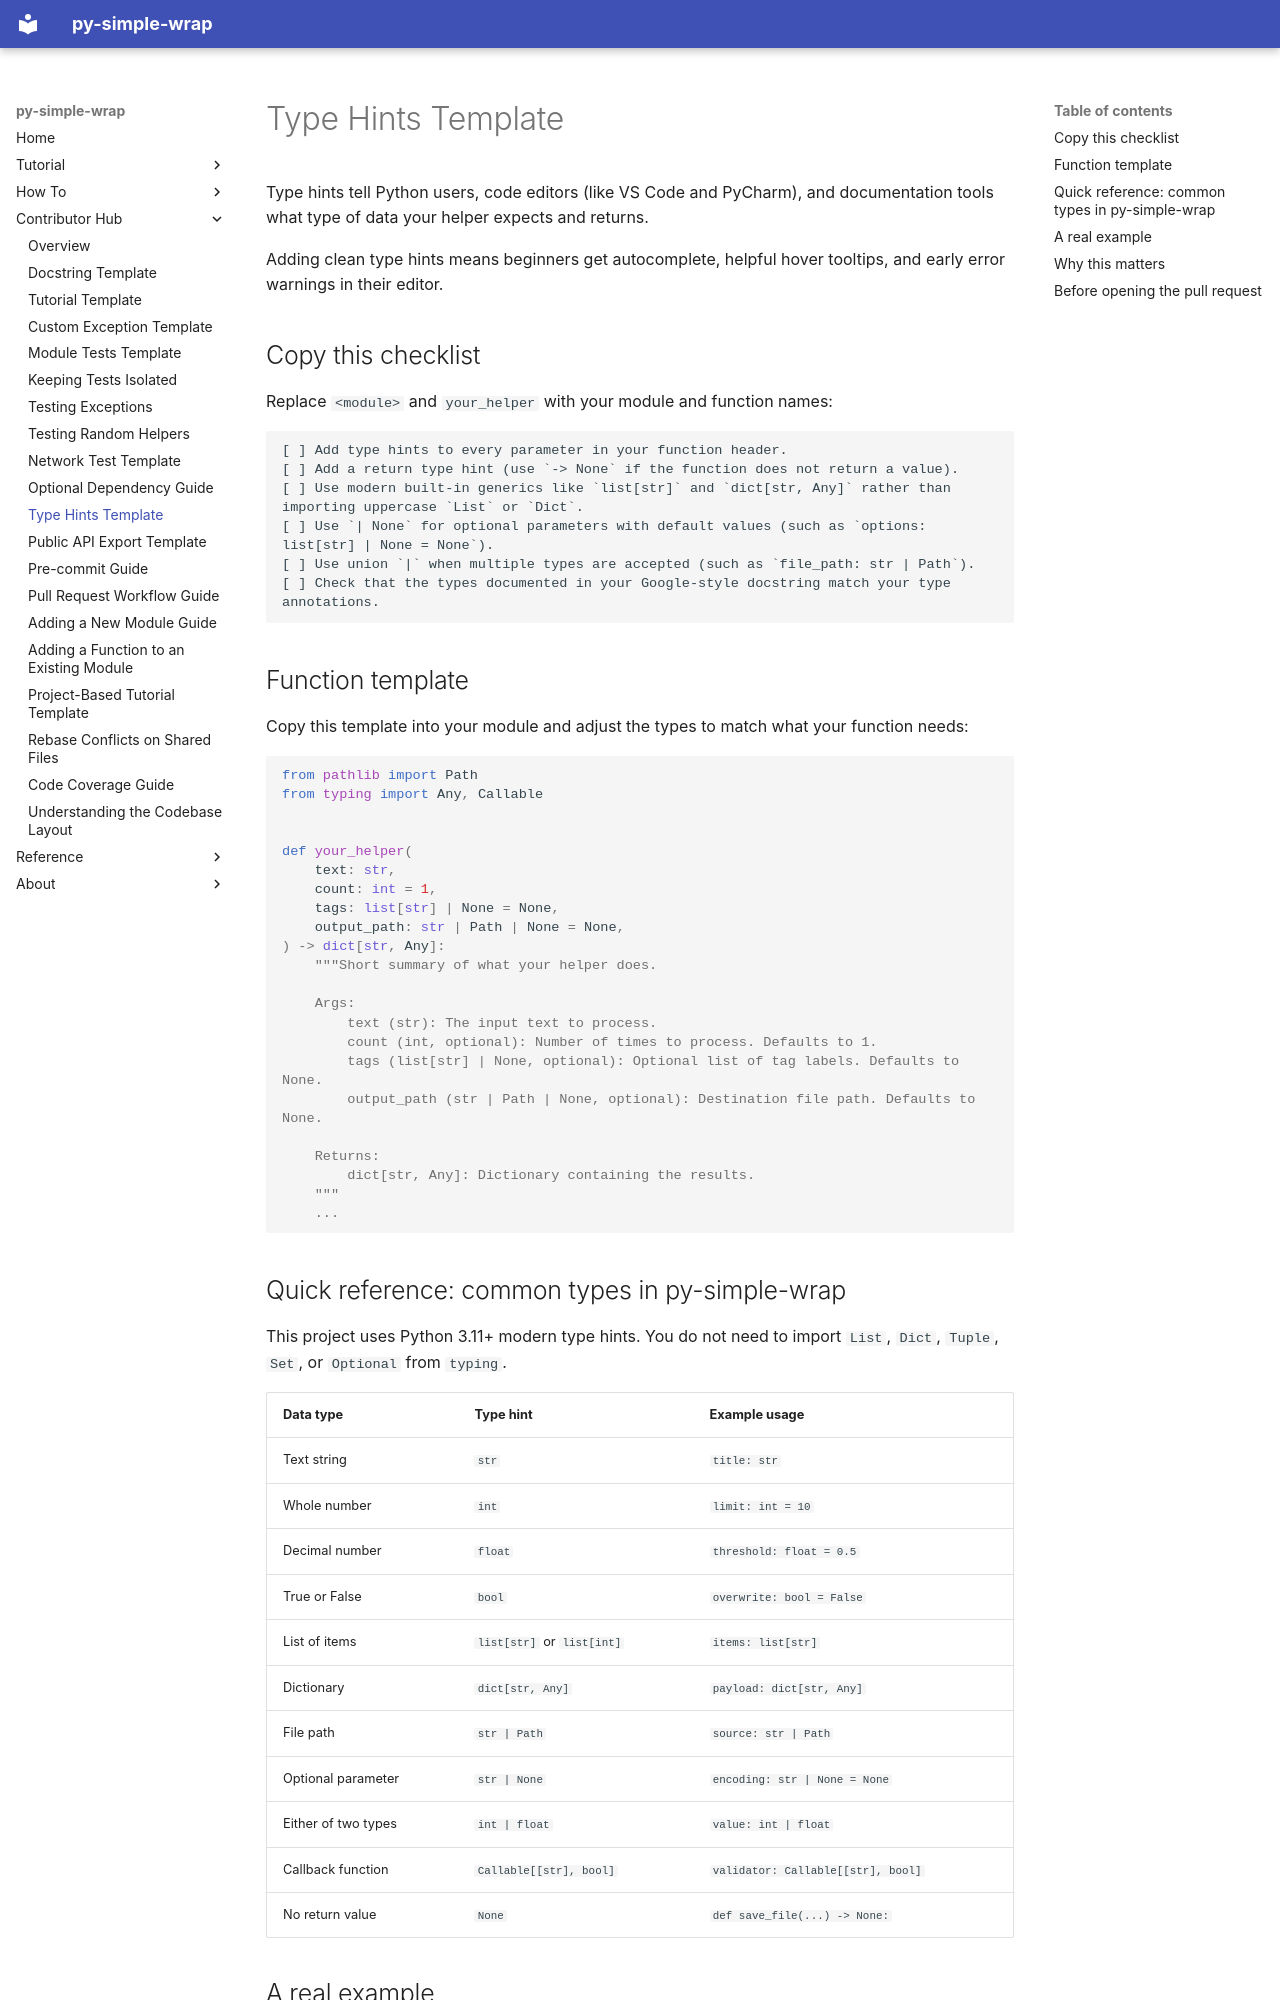

repository: sara-czasak/py-simple-wrap · page: contributor-hub/type_hints_template/index.html · generator: mkdocs

# Type Hints Template

Type hints tell Python users, code editors (like VS Code and PyCharm), and documentation tools what type of data your helper expects and returns.

Adding clean type hints means beginners get autocomplete, helpful hover tooltips, and early error warnings in their editor.

## Copy this checklist

Replace `<module>` and `your_helper` with your module and function names:

```text
[ ] Add type hints to every parameter in your function header.
[ ] Add a return type hint (use `-> None` if the function does not return a value).
[ ] Use modern built-in generics like `list[str]` and `dict[str, Any]` rather than importing uppercase `List` or `Dict`.
[ ] Use `| None` for optional parameters with default values (such as `options: list[str] | None = None`).
[ ] Use union `|` when multiple types are accepted (such as `file_path: str | Path`).
[ ] Check that the types documented in your Google-style docstring match your type annotations.
```

## Function template

Copy this template into your module and adjust the types to match what your function needs:

```python
from pathlib import Path
from typing import Any, Callable


def your_helper(
    text: str,
    count: int = 1,
    tags: list[str] | None = None,
    output_path: str | Path | None = None,
) -> dict[str, Any]:
    """Short summary of what your helper does.

    Args:
        text (str): The input text to process.
        count (int, optional): Number of times to process. Defaults to 1.
        tags (list[str] | None, optional): Optional list of tag labels. Defaults to None.
        output_path (str | Path | None, optional): Destination file path. Defaults to None.

    Returns:
        dict[str, Any]: Dictionary containing the results.
    """
    ...
```

## Quick reference: common types in py-simple-wrap

This project uses Python 3.11+ modern type hints. You do not need to import `List`, `Dict`, `Tuple`, `Set`, or `Optional` from `typing`.

| Data type | Type hint | Example usage |
|---|---|---|
| Text string | `str` | `title: str` |
| Whole number | `int` | `limit: int = 10` |
| Decimal number | `float` | `threshold: float = 0.5` |
| True or False | `bool` | `overwrite: bool = False` |
| List of items | `list[str]` or `list[int]` | `items: list[str]` |
| Dictionary | `dict[str, Any]` | `payload: dict[str, Any]` |
| File path | `str | Path` | `source: str | Path` |
| Optional parameter | `str | None` | `encoding: str | None = None` |
| Either of two types | `int | float` | `value: int | float` |
| Callback function | `Callable[[str], bool]` | `validator: Callable[[str], bool]` |
| No return value | `None` | `def save_file(...) -> None:` |
